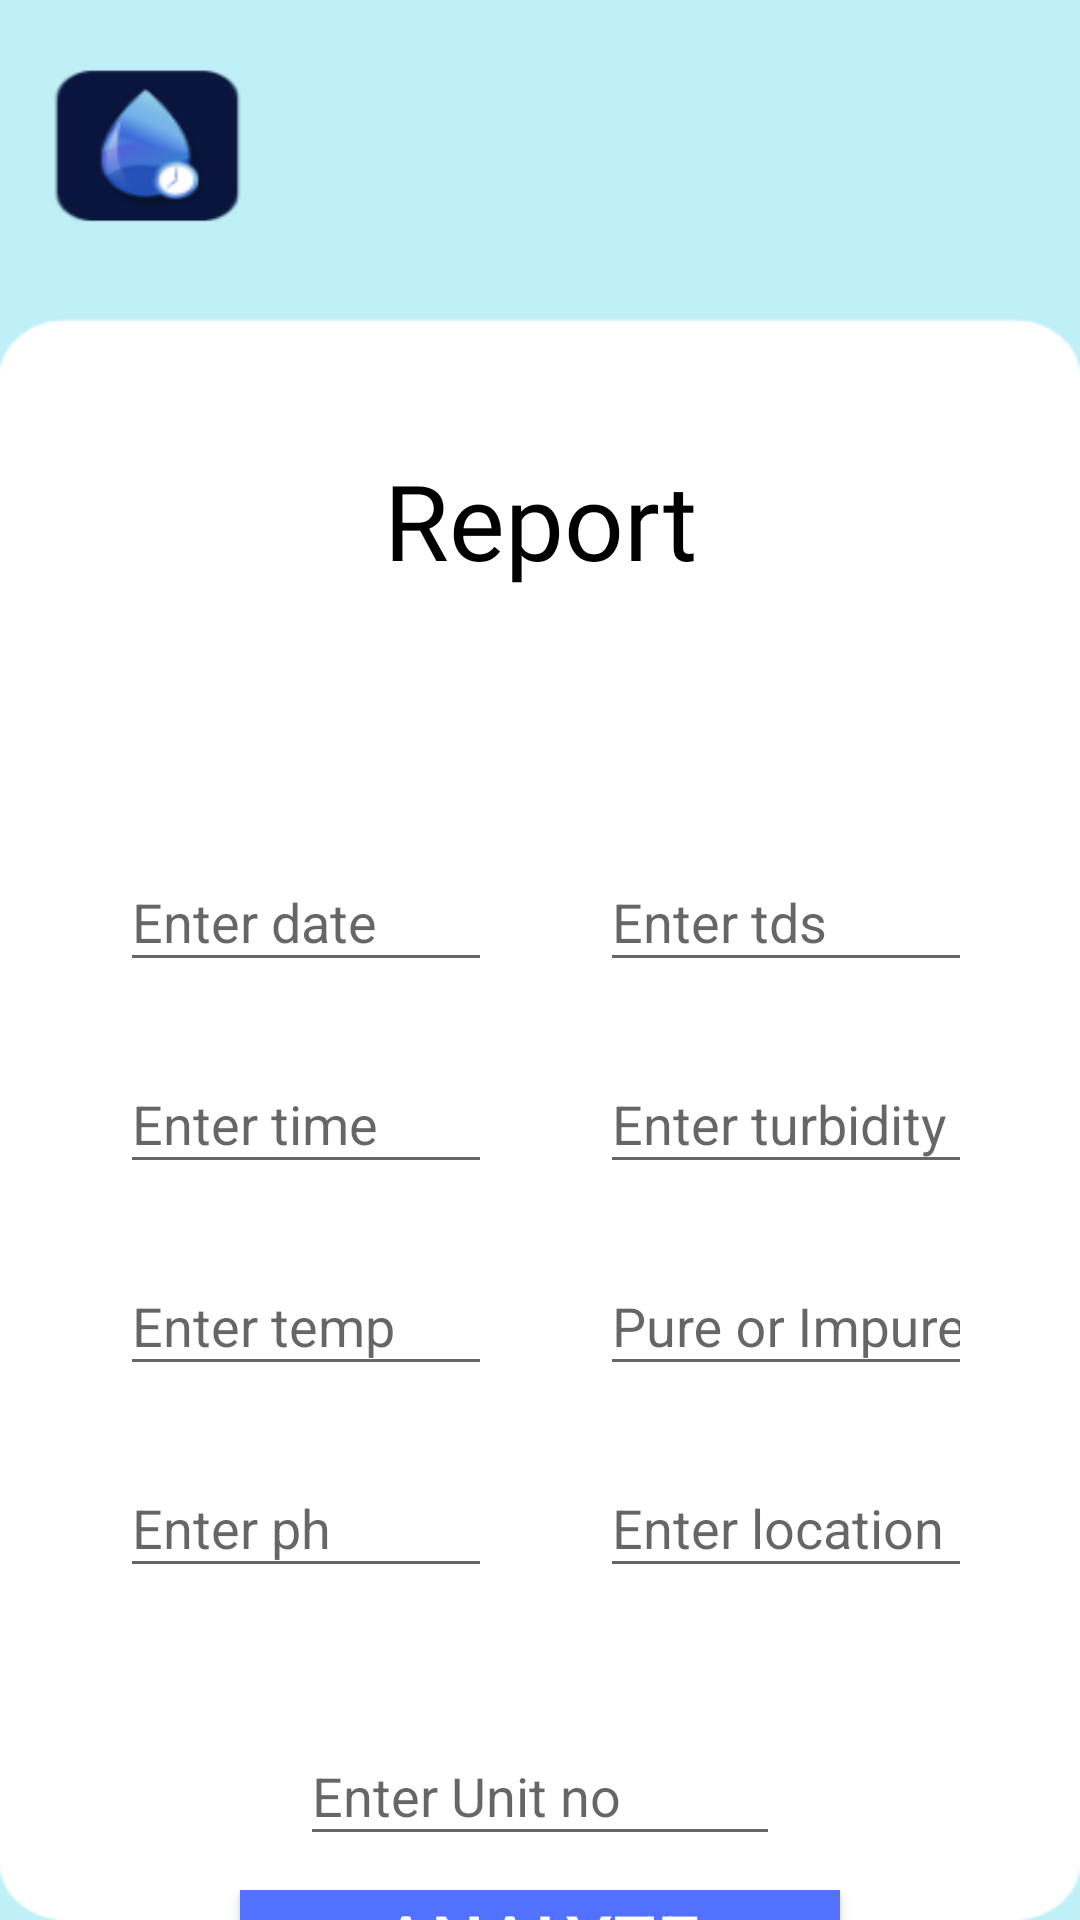

This screen was rendered from an Android layout file. Write that file and the resources it references.
<!-- AndroidManifest.xml: application theme Theme.Puresip_new -->
<!-- res/layout/activity_report.xml -->
<?xml version="1.0" encoding="utf-8"?>
<layout>
<RelativeLayout
    xmlns:android="http://schemas.android.com/apk/res/android"
    xmlns:tools="http://schemas.android.com/tools"
    xmlns:app="http://schemas.android.com/apk/res-auto"
    android:layout_width="match_parent"
    android:layout_height="match_parent"
    tools:context=".ReportActivity">

    <ImageView
        android:layout_width="match_parent"
        android:layout_height="match_parent"
        android:src="@drawable/bgtmp"
        android:scaleType="fitXY"
        />

    <TextView
        android:layout_width="match_parent"
        android:layout_height="wrap_content"
        android:text="Report"
        android:fontFamily="@font/poppinsmedium"
        android:textColor="@color/black"
        android:textSize="35sp"
        android:layout_marginTop="150dp"
        android:gravity="center"
        />

    <LinearLayout
        android:layout_width="match_parent"
        android:layout_height="wrap_content"
        android:layout_marginTop="220dp"
        android:padding="20dp">

        <LinearLayout
            android:layout_width="wrap_content"
            android:layout_height="wrap_content"
            android:orientation="vertical"
            android:padding="20dp"
            android:layout_weight="1">

            <com.google.android.material.textfield.TextInputLayout
                android:layout_width="160dp"
                android:layout_height="wrap_content"
                android:layout_marginTop="15dp">
                <com.google.android.material.textfield.TextInputEditText
                    android:layout_width="match_parent"
                    android:layout_height="wrap_content"
                    android:hint="Enter date"
                    android:inputType="text"
                    android:id="@+id/gDate"/>
            </com.google.android.material.textfield.TextInputLayout>

            <com.google.android.material.textfield.TextInputLayout
                android:layout_width="160dp"
                android:layout_height="wrap_content"
                android:layout_marginTop="15dp">
                <com.google.android.material.textfield.TextInputEditText
                    android:layout_width="match_parent"
                    android:layout_height="wrap_content"
                    android:hint="Enter time"
                    android:inputType="text"
                    android:id="@+id/gTime"/>
            </com.google.android.material.textfield.TextInputLayout>

            <com.google.android.material.textfield.TextInputLayout
                android:layout_width="160dp"
                android:layout_height="wrap_content"
                android:layout_marginTop="15dp">
                <com.google.android.material.textfield.TextInputEditText
                    android:layout_width="match_parent"
                    android:layout_height="wrap_content"
                    android:hint="Enter temp"
                    android:inputType="text"
                    android:id="@+id/temp"/>
            </com.google.android.material.textfield.TextInputLayout>

            <com.google.android.material.textfield.TextInputLayout
                android:layout_width="160dp"
                android:layout_height="wrap_content"
                android:layout_marginTop="15dp">
                <com.google.android.material.textfield.TextInputEditText
                    android:layout_width="match_parent"
                    android:layout_height="wrap_content"
                    android:hint="Enter ph"
                    android:inputType="text"
                    android:id="@+id/ph"/>
            </com.google.android.material.textfield.TextInputLayout>

        </LinearLayout>

        <LinearLayout
            android:layout_width="wrap_content"
            android:layout_height="wrap_content"
            android:orientation="vertical"
            android:layout_weight="1"
            android:padding="20dp">

            <com.google.android.material.textfield.TextInputLayout
                android:layout_width="160dp"
                android:layout_height="wrap_content"
                android:layout_marginTop="15dp">
                <com.google.android.material.textfield.TextInputEditText
                    android:layout_width="match_parent"
                    android:layout_height="wrap_content"
                    android:hint="Enter tds"
                    android:inputType="text"
                    android:id="@+id/tds"/>
            </com.google.android.material.textfield.TextInputLayout>

            <com.google.android.material.textfield.TextInputLayout
                android:layout_width="160dp"
                android:layout_height="wrap_content"
                android:layout_marginTop="15dp">
                <com.google.android.material.textfield.TextInputEditText
                    android:layout_width="match_parent"
                    android:layout_height="wrap_content"
                    android:hint="Enter turbidity"
                    android:inputType="text"
                    android:id="@+id/turbidity"/>
            </com.google.android.material.textfield.TextInputLayout>

            <com.google.android.material.textfield.TextInputLayout
                android:layout_width="160dp"
                android:layout_height="wrap_content"
                android:layout_marginTop="15dp">
                <com.google.android.material.textfield.TextInputEditText
                    android:layout_width="match_parent"
                    android:layout_height="wrap_content"
                    android:hint="Pure or Impure"
                    android:inputType="text"
                    android:id="@+id/purity"/>
            </com.google.android.material.textfield.TextInputLayout>

            <com.google.android.material.textfield.TextInputLayout
                android:layout_width="160dp"
                android:layout_height="wrap_content"
                android:layout_marginTop="15dp">
                <com.google.android.material.textfield.TextInputEditText
                    android:layout_width="match_parent"
                    android:layout_height="wrap_content"
                    android:hint="Enter location"
                    android:inputType="text"
                    android:id="@+id/loc"/>
            </com.google.android.material.textfield.TextInputLayout>



        </LinearLayout>

    </LinearLayout>

    <LinearLayout
        android:layout_width="match_parent"
        android:layout_height="80dp"
        android:orientation="vertical"
        android:padding="10dp"
        android:layout_marginTop="550dp"
        android:gravity="center">

        <com.google.android.material.textfield.TextInputLayout
            android:layout_width="160dp"
            android:layout_height="wrap_content"
            android:layout_marginTop="5dp">
            <com.google.android.material.textfield.TextInputEditText
                android:layout_width="match_parent"
                android:layout_height="wrap_content"
                android:hint="Enter Unit no"
                android:inputType="text"
                android:id="@+id/uno"/>
        </com.google.android.material.textfield.TextInputLayout>
    </LinearLayout>


    <LinearLayout
        android:layout_width="match_parent"
        android:layout_height="wrap_content"
        android:layout_marginTop="630dp"
        android:gravity="center">

        <Button
            android:layout_width="200dp"
            android:layout_height="wrap_content"
            android:layout_gravity="center"
            android:background="@color/btncolor"
            android:textColor="@color/white"
            android:text="Analyze"
            android:textSize="25sp"
            android:id="@+id/analyze"
            />
    </LinearLayout>

  </RelativeLayout>
</layout>
<!-- resources referenced by this layout -->
<resources>
  <color name="black">#FF000000</color>
  <color name="btncolor">#5271ff</color>
  <color name="white">#FFFFFFFF</color>
  <!-- drawable bgtmp: png bitmap (drawable, 10927 bytes) -->
  <style name="Theme.Puresip_new" parent="Base.Theme.Puresip_new" />
  <style name="Base.Theme.Puresip_new" parent="Theme.AppCompat.Light.NoActionBar">
          
          
      </style>
</resources>
